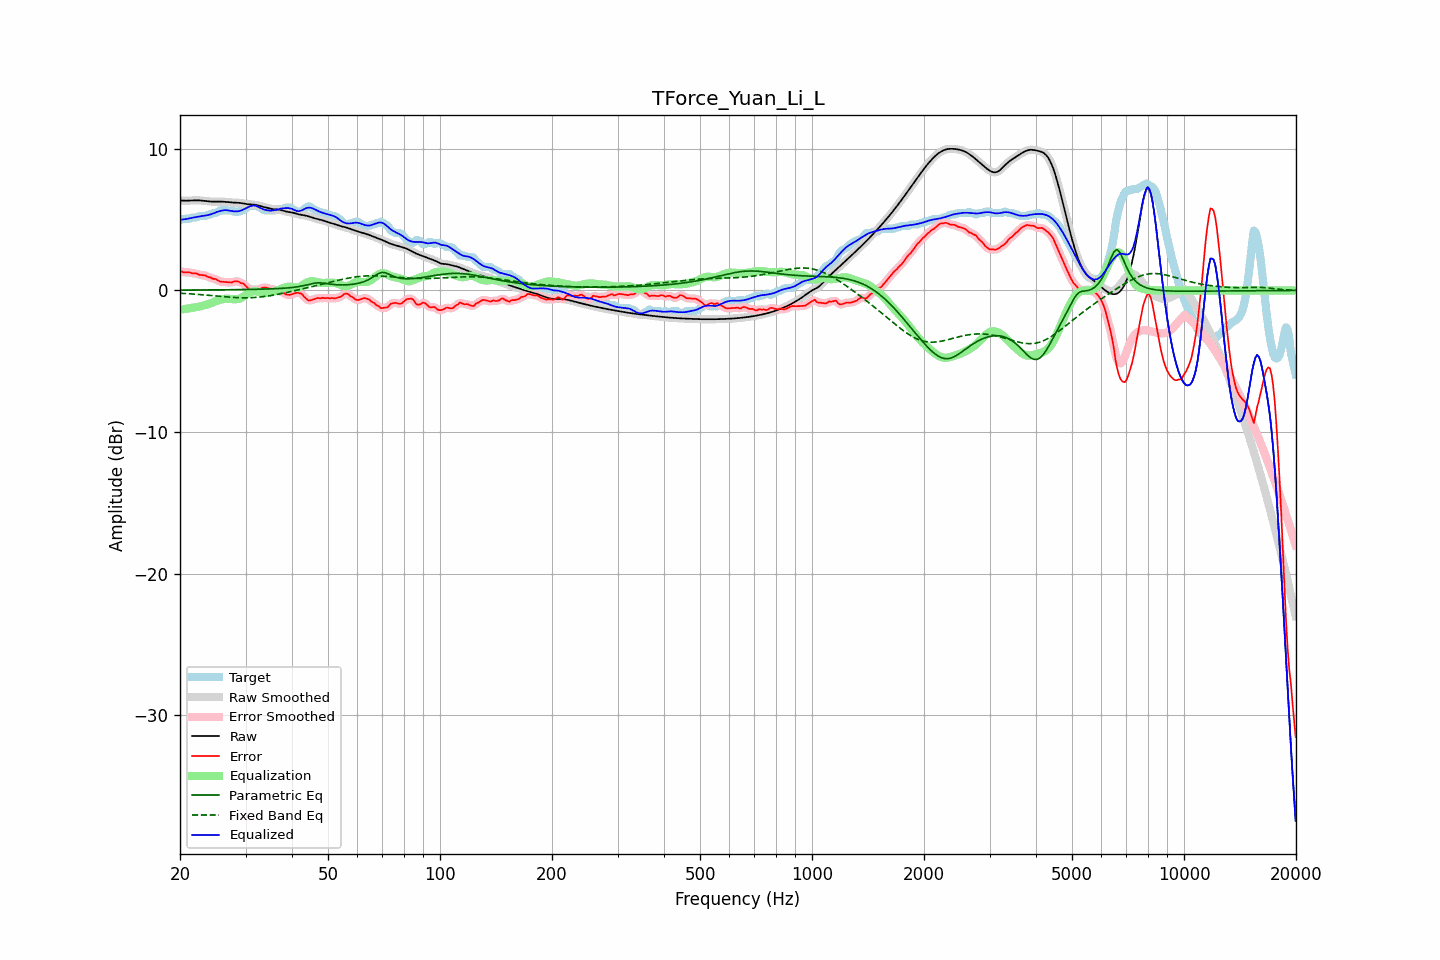

Source data for this figure (header and first rows):
frequency, raw, error, smoothed, error_smoothed, equalization, parametric_eq, fixed_band_eq, equalized_raw, equalized_smoothed, target
20.00, 6.36, 1.40, 6.36, 1.40, -1.36, 0.02, -0.19, 5.00, 5.00, 4.96
20.20, 6.35, 1.34, 6.35, 1.34, -1.34, 0.02, -0.20, 5.01, 5.01, 5.01
20.40, 6.35, 1.28, 6.35, 1.30, -1.33, 0.03, -0.21, 5.02, 5.02, 5.06
20.61, 6.34, 1.28, 6.34, 1.28, -1.31, 0.03, -0.21, 5.03, 5.03, 5.06
20.81, 6.34, 1.28, 6.34, 1.28, -1.29, 0.03, -0.22, 5.05, 5.05, 5.06
21.02, 6.35, 1.28, 6.35, 1.28, -1.27, 0.03, -0.23, 5.07, 5.07, 5.06
21.23, 6.35, 1.28, 6.35, 1.26, -1.26, 0.03, -0.24, 5.09, 5.10, 5.07
21.44, 6.36, 1.23, 6.36, 1.24, -1.24, 0.03, -0.24, 5.12, 5.12, 5.12
21.66, 6.36, 1.20, 6.36, 1.22, -1.22, 0.03, -0.25, 5.14, 5.14, 5.16
21.87, 6.37, 1.21, 6.37, 1.21, -1.20, 0.03, -0.26, 5.17, 5.16, 5.16
22.09, 6.37, 1.21, 6.37, 1.19, -1.18, 0.03, -0.27, 5.19, 5.19, 5.16
22.31, 6.37, 1.17, 6.37, 1.16, -1.16, 0.03, -0.28, 5.21, 5.21, 5.20
22.54, 6.36, 1.10, 6.36, 1.12, -1.14, 0.03, -0.29, 5.23, 5.23, 5.26
22.76, 6.35, 1.09, 6.35, 1.09, -1.11, 0.03, -0.30, 5.24, 5.24, 5.26
22.99, 6.34, 1.08, 6.34, 1.08, -1.08, 0.03, -0.31, 5.26, 5.26, 5.26
23.22, 6.33, 1.07, 6.33, 1.07, -1.05, 0.03, -0.32, 5.28, 5.28, 5.26
23.45, 6.32, 1.06, 6.32, 1.03, -1.02, 0.03, -0.32, 5.30, 5.30, 5.26
23.69, 6.30, 0.98, 6.30, 0.99, -0.99, 0.04, -0.33, 5.32, 5.32, 5.32
23.92, 6.29, 0.93, 6.29, 0.95, -0.95, 0.04, -0.34, 5.34, 5.34, 5.36
24.16, 6.28, 0.92, 6.28, 0.89, -0.91, 0.04, -0.36, 5.37, 5.37, 5.36
24.40, 6.28, 0.85, 6.28, 0.86, -0.87, 0.04, -0.37, 5.41, 5.41, 5.43
24.65, 6.28, 0.82, 6.28, 0.83, -0.82, 0.04, -0.38, 5.46, 5.46, 5.46
24.89, 6.28, 0.82, 6.28, 0.79, -0.77, 0.04, -0.39, 5.50, 5.50, 5.46
25.14, 6.28, 0.76, 6.28, 0.75, -0.73, 0.04, -0.40, 5.54, 5.55, 5.52
25.39, 6.28, 0.69, 6.28, 0.69, -0.70, 0.04, -0.41, 5.58, 5.58, 5.59
25.65, 6.28, 0.62, 6.28, 0.64, -0.66, 0.04, -0.42, 5.62, 5.62, 5.66
25.91, 6.28, 0.62, 6.28, 0.61, -0.63, 0.04, -0.43, 5.64, 5.64, 5.66
26.16, 6.27, 0.61, 6.27, 0.60, -0.60, 0.05, -0.44, 5.67, 5.67, 5.66
26.43, 6.26, 0.60, 6.26, 0.60, -0.59, 0.05, -0.45, 5.68, 5.68, 5.66
26.69, 6.25, 0.59, 6.25, 0.59, -0.58, 0.05, -0.46, 5.67, 5.67, 5.66
26.96, 6.24, 0.58, 6.24, 0.57, -0.58, 0.05, -0.47, 5.66, 5.66, 5.66
27.23, 6.23, 0.57, 6.23, 0.57, -0.59, 0.05, -0.47, 5.64, 5.64, 5.66
27.50, 6.22, 0.56, 6.22, 0.58, -0.60, 0.05, -0.48, 5.61, 5.61, 5.66
27.77, 6.21, 0.61, 6.21, 0.60, -0.61, 0.05, -0.49, 5.60, 5.60, 5.61
28.05, 6.21, 0.65, 6.21, 0.63, -0.62, 0.05, -0.50, 5.59, 5.59, 5.56
28.33, 6.20, 0.64, 6.20, 0.65, -0.62, 0.06, -0.50, 5.59, 5.59, 5.56
28.62, 6.20, 0.64, 6.20, 0.63, -0.61, 0.06, -0.51, 5.59, 5.59, 5.56
28.90, 6.19, 0.60, 6.19, 0.59, -0.58, 0.06, -0.51, 5.61, 5.61, 5.59
29.19, 6.17, 0.52, 6.17, 0.55, -0.53, 0.06, -0.51, 5.65, 5.65, 5.66
29.48, 6.16, 0.50, 6.16, 0.49, -0.46, 0.06, -0.52, 5.70, 5.69, 5.66
29.78, 6.14, 0.43, 6.14, 0.41, -0.39, 0.06, -0.52, 5.75, 5.75, 5.71
30.08, 6.11, 0.32, 6.12, 0.31, -0.31, 0.07, -0.52, 5.81, 5.81, 5.79
30.38, 6.10, 0.18, 6.10, 0.21, -0.23, 0.07, -0.52, 5.86, 5.87, 5.91
30.68, 6.08, 0.12, 6.09, 0.13, -0.17, 0.07, -0.51, 5.92, 5.92, 5.96
30.99, 6.08, 0.10, 6.08, 0.07, -0.11, 0.07, -0.51, 5.96, 5.96, 5.98
31.30, 6.07, 0.03, 6.07, 0.06, -0.08, 0.08, -0.51, 6.00, 6.00, 6.04
31.61, 6.06, 0.05, 6.06, 0.06, -0.06, 0.08, -0.50, 6.00, 6.00, 6.01
31.93, 6.05, 0.09, 6.05, 0.06, -0.06, 0.08, -0.49, 5.99, 5.99, 5.96
32.24, 6.02, 0.06, 6.02, 0.08, -0.08, 0.08, -0.48, 5.94, 5.94, 5.96
32.57, 6.00, 0.09, 6.00, 0.09, -0.11, 0.09, -0.47, 5.89, 5.89, 5.91
32.89, 5.96, 0.12, 5.96, 0.13, -0.13, 0.09, -0.46, 5.83, 5.83, 5.84
33.22, 5.93, 0.17, 5.93, 0.17, -0.15, 0.09, -0.45, 5.78, 5.78, 5.76
33.55, 5.90, 0.21, 5.90, 0.20, -0.17, 0.09, -0.43, 5.73, 5.73, 5.69
33.89, 5.87, 0.21, 5.87, 0.20, -0.17, 0.10, -0.42, 5.70, 5.70, 5.66
34.23, 5.84, 0.18, 5.84, 0.19, -0.17, 0.10, -0.40, 5.67, 5.67, 5.66
34.57, 5.81, 0.15, 5.81, 0.15, -0.16, 0.11, -0.39, 5.65, 5.65, 5.66
34.92, 5.78, 0.12, 5.78, 0.12, -0.14, 0.11, -0.37, 5.64, 5.64, 5.66
35.27, 5.76, 0.10, 5.76, 0.10, -0.12, 0.11, -0.35, 5.64, 5.64, 5.66
35.62, 5.74, 0.08, 5.74, 0.09, -0.09, 0.12, -0.33, 5.65, 5.65, 5.66
35.97, 5.73, 0.07, 5.73, 0.06, -0.06, 0.12, -0.31, 5.67, 5.68, 5.66
... 635 more rows
